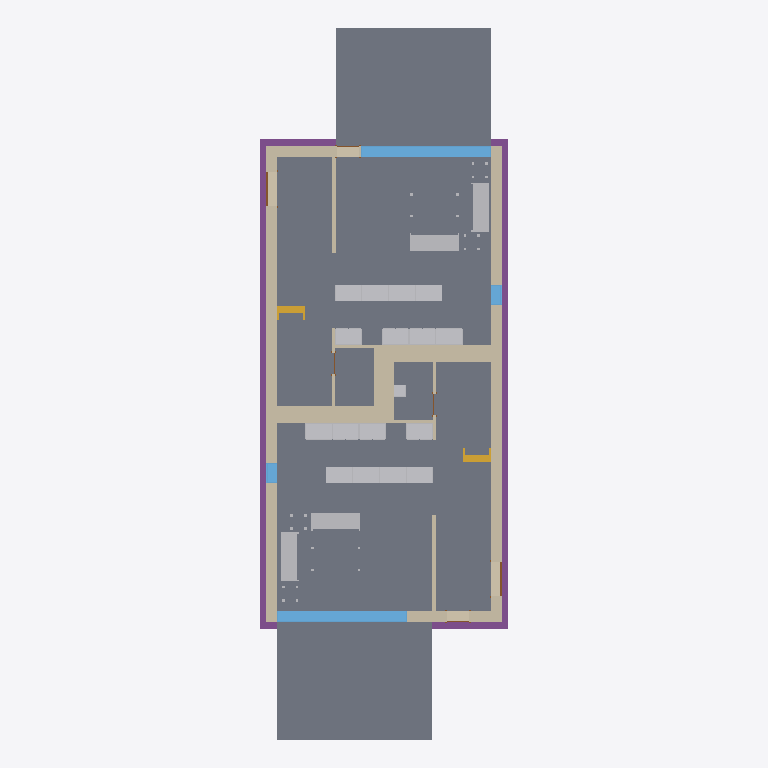
Plan cut of the same IFC building model at storey 'T/FDN' (level -1.25 m, cut at 0.15 m), seen from above with north up, elements coloured by IFC class: 23 other elements (light grey), 21 walls (beige), 8 slabs (grey), 4 footings (purple), 4 windows (light blue), 4 doors (brown), 2 stairs (yellow). Cut surfaces are drawn darker.
Extent 9.3 m × 26.6 m × 8.2 m (x, y, z). Storeys (4): T/FDN at -1.25 m; Level 1 at 0.00 m; Level 2 at 3.10 m; Roof at 6.00 m. Elements (207): 61 IfcFurnishingElement, 56 IfcWallStandardCase, 24 IfcWindow, 20 IfcSlab, 14 IfcDoor, 13 IfcCovering, 8 IfcBeam, 7 IfcFooting, 2 IfcStair, 1 IfcRoof, 1 IfcWall.

HEADER;
FILE_DESCRIPTION(('ViewDefinition [CoordinationView]'),'2;1');
FILE_NAME('Duplex_movedoor.ifc','2013-07-11T10:55:46',(''),(''),'Autodesk Revit 2013','20120221_2030(x64)','');
FILE_SCHEMA(('IFC2X3'));
ENDSEC;
DATA;
#53=IFCPROJECT('1xS3BCk291UvhgP2a6eflL',#52,'0001',$,$,'Duplex Apartment','Project Status',(#42,#47),#35);
#51846=IFCSITE('1xS3BCk291UvhgP2a6eflN',#52,'Default',$,'',#51845,$,$,.ELEMENT.,$,$,$,$,$);
#57=IFCBUILDING('1xS3BCk291UvhgP2a6eflK',#52,'',$,$,#38,$,'',.ELEMENT.,$,$,$);
#62=IFCBUILDINGSTOREY('1xS3BCk291UvhgP2dvNsgp',#52,'T/FDN',$,$,#61,$,'T/FDN',.ELEMENT.,-1.25);
#65=IFCBUILDINGSTOREY('1xS3BCk291UvhgP2dvNMKI',#52,'Level 1',$,$,#64,$,'Level 1',.ELEMENT.,0.0);
#70=IFCBUILDINGSTOREY('1xS3BCk291UvhgP2dvNMQJ',#52,'Level 2',$,$,#69,$,'Level 2',.ELEMENT.,3.10000000000038);
#75=IFCBUILDINGSTOREY('1xS3BCk291UvhgP2dvNtSE',#52,'Roof',$,$,#74,$,'Roof',.ELEMENT.,6.00000000000039);
#20885=IFCSLAB('2OBrcmyk58NupXoVOHUtgP',#52,'Floor:Finish Floor - Wood:171292',$,'Floor:Finish Floor - Wood',#20835,#20883,'171292',.FLOOR.);
#20632=IFCSLAB('2OBrcmyk58NupXoVOHUtxr',#52,'Floor:Finish Floor - Wood:170352',$,'Floor:Finish Floor - Wood',#20582,#20630,'170352',.FLOOR.);
#41330=IFCSLAB('1CZILmCaHETO8tf3SgGEXu',#52,'Floor:150mm Exterior Slab on Grade:216552',$,'Floor:150mm Exterior Slab on Grade',#41313,#41328,'216552',.FLOOR.);
#41229=IFCSLAB('1CZILmCaHETO8tf3SgGEWh',#52,'Floor:150mm Exterior Slab on Grade:216507',$,'Floor:150mm Exterior Slab on Grade',#41212,#41227,'216507',.FLOOR.);
#20687=IFCSLAB('2OBrcmyk58NupXoVOHUtoa',#52,'Floor:Finish Floor - Ceramic Tile:170785',$,'Floor:Finish Floor - Ceramic Tile',#20670,#20685,'170785',.FLOOR.);
#20940=IFCSLAB('2OBrcmyk58NupXoVOHUten',#52,'Floor:Finish Floor - Ceramic Tile:171444',$,'Floor:Finish Floor - Ceramic Tile',#20923,#20938,'171444',.FLOOR.);
#6227=IFCWALLSTANDARDCASE('2O2Fr$t4X7Zf8NOew3FNqI',#52,'Basic Wall:Exterior - Brick on Block:138157',$,'Basic Wall:Exterior - Brick on Block:130892',#6208,#6225,'138157');
#6341=IFCWALLSTANDARDCASE('2O2Fr$t4X7Zf8NOew3FNhv',#52,'Basic Wall:Exterior - Brick on Block:138310',$,'Basic Wall:Exterior - Brick on Block:130892',#6322,#6339,'138310');
#23240=IFCFOOTING('0kF45Qs8L9PAM9kmb1lT5d',#52,'Wall Foundation:Bearing Footing - 900 x 300:186596',$,'Wall Foundation:Bearing Footing - 900 x 300',#23223,#23238,'186596',.STRIP_FOOTING.);
#23377=IFCFOOTING('0kF45Qs8L9PAM9kmb1lT5t',#52,'Wall Foundation:Bearing Footing - 900 x 300:186612',$,'Wall Foundation:Bearing Footing - 900 x 300',#23362,#23375,'186612',.STRIP_FOOTING.);
#20797=IFCSLAB('2OBrcmyk58NupXoVOHUtju',#52,'Floor:Finish Floor - Ceramic Tile:171261',$,'Floor:Finish Floor - Ceramic Tile',#20780,#20795,'171261',.FLOOR.);
#20742=IFCSLAB('2OBrcmyk58NupXoVOHUtjR',#52,'Floor:Finish Floor - Ceramic Tile:171230',$,'Floor:Finish Floor - Ceramic Tile',#20725,#20740,'171230',.FLOOR.);
#6605=IFCWALLSTANDARDCASE('2O2Fr$t4X7Zf8NOew3FNbT',#52,'Basic Wall:Party Wall - CMU Residential Unit Dimising Wall:139234',$,'Basic Wall:Party Wall - CMU Residential Unit Dimising Wall:128555',#6550,#6603,'139234');
#6752=IFCWALLSTANDARDCASE('2O2Fr$t4X7Zf8NOew3FKRi',#52,'Basic Wall:Party Wall - CMU Residential Unit Dimising Wall:139347',$,'Basic Wall:Party Wall - CMU Residential Unit Dimising Wall:128555',#6699,#6750,'139347');
#9638=IFCWINDOW('1hOSvn6df7F8_7GcBWlRBU',#52,'M_Fixed:4835mm x 2420mm:4835mm x 2420mm:146016',$,'4835mm x 2420mm',#9637,#9630,'146016',2.42,4.835);
#9494=IFCWINDOW('1hOSvn6df7F8_7GcBWlR72',#52,'M_Fixed:4835mm x 2420mm:4835mm x 2420mm:145788',$,'4835mm x 2420mm',#9493,#9486,'145788',2.42,4.835);
#5951=IFCWALLSTANDARDCASE('2O2Fr$t4X7Zf8NOew3FNtn',#52,'Basic Wall:Exterior - Brick on Block:138062',$,'Basic Wall:Exterior - Brick on Block:130892',#5926,#5949,'138062');
#6284=IFCWALLSTANDARDCASE('2O2Fr$t4X7Zf8NOew3FNr2',#52,'Basic Wall:Exterior - Brick on Block:138237',$,'Basic Wall:Exterior - Brick on Block:130892',#6265,#6282,'138237');
#18081=IFCFURNISHINGELEMENT('2OBrcmyk58NupXoVOHUshs',#52,'M_Sofa:1830mm:1830mm:167283',$,'1830mm',#18080,#18071,'167283');
#18755=IFCFURNISHINGELEMENT('2OBrcmyk58NupXoVOHUtOy',#52,'M_Sofa:1830mm:1830mm:168377',$,'1830mm',#18754,#18745,'168377');
#18797=IFCFURNISHINGELEMENT('2OBrcmyk58NupXoVOHUtO$',#52,'M_Sofa:1830mm:1830mm:168378',$,'1830mm',#18796,#18787,'168378');
#18182=IFCFURNISHINGELEMENT('2OBrcmyk58NupXoVOHUsc7',#52,'M_Sofa:1830mm:1830mm:167426',$,'1830mm',#18181,#18172,'167426');
#23332=IFCFOOTING('0kF45Qs8L9PAM9kmb1lT5l',#52,'Wall Foundation:Bearing Footing - 900 x 300:186604',$,'Wall Foundation:Bearing Footing - 900 x 300',#23317,#23330,'186604',.STRIP_FOOTING.);
#6845=IFCWALLSTANDARDCASE('2O2Fr$t4X7Zf8NOew3FKRH',#52,'Basic Wall:Party Wall - CMU Residential Unit Dimising Wall:139374',$,'Basic Wall:Party Wall - CMU Residential Unit Dimising Wall:128555',#6792,#6843,'139374');
#25163=IFCWALLSTANDARDCASE('0iEHWY1$XA8eQeeULq4jZ1',#52,'Basic Wall:Interior - Furring (152 mm Stud):189074',$,'Basic Wall:Interior - Furring (152 mm Stud):187795',#25127,#25161,'189074');
#16089=IFCFURNISHINGELEMENT('0wkEuT1wr1kOyafLY4vyOn',#52,'M_Base Cabinet-Double Door & 2 Drawer:1000mm:1000mm:159262',$,'1000mm',#16088,#16079,'159262');
#17268=IFCFURNISHINGELEMENT('2OBrcmyk58NupXoVOHUvqo',#52,'M_Base Cabinet-Double Door & 2 Drawer:1000mm:1000mm:162487',$,'1000mm',#17267,#17258,'162487');
#15365=IFCFURNISHINGELEMENT('0wkEuT1wr1kOyafLY4vyMO',#52,'M_Base Cabinet-Double Door & 2 Drawer:1000mm:1000mm:159159',$,'1000mm',#15364,#15355,'159159');
#16507=IFCFURNISHINGELEMENT('2OBrcmyk58NupXoVOHUvGQ',#52,'M_Base Cabinet-Double Door & 2 Drawer:1000mm:1000mm:160671',$,'1000mm',#16506,#16497,'160671');
#16546=IFCFURNISHINGELEMENT('2OBrcmyk58NupXoVOHUvH8',#52,'M_Base Cabinet-Double Door & 2 Drawer:1000mm:1000mm:160717',$,'1000mm',#16545,#16536,'160717');
#17229=IFCFURNISHINGELEMENT('2OBrcmyk58NupXoVOHUvqp',#52,'M_Base Cabinet-Double Door & 2 Drawer:1000mm:1000mm:162486',$,'1000mm',#17228,#17219,'162486');
#17307=IFCFURNISHINGELEMENT('2OBrcmyk58NupXoVOHUvqz',#52,'M_Base Cabinet-Double Door & 2 Drawer:1000mm:1000mm:162488',$,'1000mm',#17306,#17297,'162488');
#17346=IFCFURNISHINGELEMENT('2OBrcmyk58NupXoVOHUvqy',#52,'M_Base Cabinet-Double Door & 2 Drawer:1000mm:1000mm:162489',$,'1000mm',#17345,#17336,'162489');
#25444=IFCWALLSTANDARDCASE('0iEHWY1$XA8eQeeULq4jE6',#52,'Basic Wall:Interior - Furring (152 mm Stud):190933',$,'Basic Wall:Interior - Furring (152 mm Stud):187795',#25425,#25442,'190933');
#17005=IFCFURNISHINGELEMENT('2OBrcmyk58NupXoVOHUvup',#52,'M_Base Cabinet-Double Door & 2 Drawer:1000mm:1000mm:162230',$,'1000mm',#17004,#16995,'162230');
#17112=IFCFURNISHINGELEMENT('2OBrcmyk58NupXoVOHUvs2',#52,'M_Base Cabinet-Double Door & 2 Drawer:1000mm:1000mm:162311',$,'1000mm',#17111,#17102,'162311');
#17190=IFCFURNISHINGELEMENT('2OBrcmyk58NupXoVOHUvtA',#52,'M_Base Cabinet-Double Door & 2 Drawer:1000mm:1000mm:162383',$,'1000mm',#17189,#17180,'162383');
#17654=IFCFURNISHINGELEMENT('2OBrcmyk58NupXoVOHUvqu',#52,'M_Base Cabinet-Double Door & 2 Drawer:1000mm:1000mm:162493',$,'1000mm',#17653,#17644,'162493');
#17739=IFCFURNISHINGELEMENT('2OBrcmyk58NupXoVOHUvqw',#52,'M_Base Cabinet-Double Door & 2 Drawer:1000mm:1000mm:162495',$,'1000mm',#17738,#17729,'162495');
#17817=IFCFURNISHINGELEMENT('2OBrcmyk58NupXoVOHUvr4',#52,'M_Base Cabinet-Double Door & 2 Drawer:1000mm:1000mm:162497',$,'1000mm',#17816,#17807,'162497');
#17151=IFCFURNISHINGELEMENT('2OBrcmyk58NupXoVOHUvsm',#52,'M_Base Cabinet-Double Door & 2 Drawer:1000mm:1000mm:162357',$,'1000mm',#17150,#17141,'162357');
#17778=IFCFURNISHINGELEMENT('2OBrcmyk58NupXoVOHUvr5',#52,'M_Base Cabinet-Double Door & 2 Drawer:1000mm:1000mm:162496',$,'1000mm',#17777,#17768,'162496');
#7021=IFCWALLSTANDARDCASE('2O2Fr$t4X7Zf8NOew3FKGS',#52,'Basic Wall:Interior - Partition (92mm Stud):139939',$,'Basic Wall:Interior - Partition (92mm Stud):128360',#7002,#7019,'139939');
#6398=IFCWALLSTANDARDCASE('2O2Fr$t4X7Zf8NOew3FNld',#52,'Basic Wall:Interior - Partition (92mm Stud):138584',$,'Basic Wall:Interior - Partition (92mm Stud):128360',#6379,#6396,'138584');
#23422=IFCFOOTING('0kF45Qs8L9PAM9kmb1lT5$',#52,'Wall Foundation:Bearing Footing - 900 x 300:186620',$,'Wall Foundation:Bearing Footing - 900 x 300',#23407,#23420,'186620',.STRIP_FOOTING.);
#7311=IFCWALLSTANDARDCASE('2O2Fr$t4X7Zf8NOew3FK9N',#52,'Basic Wall:Foundation - Concrete (417mm):140520',$,'Basic Wall:Foundation - Concrete (417mm):128676',#7292,#7309,'140520');
#7425=IFCWALLSTANDARDCASE('2O2Fr$t4X7Zf8NOew3FKE5',#52,'Basic Wall:Foundation - Concrete (417mm):140602',$,'Basic Wall:Foundation - Concrete (417mm):128676',#7406,#7423,'140602');
#25385=IFCWALLSTANDARDCASE('0iEHWY1$XA8eQeeULq4jDb',#52,'Basic Wall:Interior - Furring (152 mm Stud):190774',$,'Basic Wall:Interior - Furring (152 mm Stud):187795',#25366,#25383,'190774');
#12890=IFCSTAIR('0wkEuT1wr1kOyafLY4v_O1',#52,'Stair:Residential - 200mm Max Riser 250mm Tread:151086',$,'Stair:Residential - 200mm Max Riser 250mm Tread',#11914,$,'151086',.STRAIGHT_RUN_STAIR.);
#38055=IFCSTAIR('21ldoMpbP4VfsJ0XGY_34d',#52,'Stair:Residential - 200mm Max Riser 250mm Tread:198878',$,'Stair:Residential - 200mm Max Riser 250mm Tread',#37083,$,'198878',.STRAIGHT_RUN_STAIR.);
#25269=IFCWALLSTANDARDCASE('0iEHWY1$XA8eQeeULq4j_U',#52,'Basic Wall:Interior - Furring (152 mm Stud):189901',$,'Basic Wall:Interior - Furring (152 mm Stud):187795',#25250,#25267,'189901');
#7080=IFCWALLSTANDARDCASE('2O2Fr$t4X7Zf8NOew3FK80',#52,'Basic Wall:Foundation - Concrete (417mm):140479',$,'Basic Wall:Foundation - Concrete (417mm):128676',#7061,#7078,'140479');
#7368=IFCWALLSTANDARDCASE('2O2Fr$t4X7Zf8NOew3FKEr',#52,'Basic Wall:Foundation - Concrete (417mm):140554',$,'Basic Wall:Foundation - Concrete (417mm):128676',#7349,#7366,'140554');
#10140=IFCWINDOW('1hOSvn6df7F8_7GcBWlRLx',#52,'M_Fixed:750mm x 2200mm:750mm x 2200mm:146885',$,'750mm x 2200mm',#10139,#10132,'146885',2.2,0.75);
#10258=IFCWINDOW('1hOSvn6df7F8_7GcBWlRRL',#52,'M_Fixed:750mm x 2200mm:750mm x 2200mm:147051',$,'750mm x 2200mm',#10257,#10250,'147051',2.2,0.749999999999998);
#6509=IFCWALLSTANDARDCASE('2O2Fr$t4X7Zf8NOew3FNau',#52,'Basic Wall:Interior - Partition (92mm Stud):139143',$,'Basic Wall:Interior - Partition (92mm Stud):128360',#6490,#6507,'139143');
#6903=IFCWALLSTANDARDCASE('2O2Fr$t4X7Zf8NOew3FKST',#52,'Basic Wall:Interior - Partition (92mm Stud):139682',$,'Basic Wall:Interior - Partition (92mm Stud):128360',#6884,#6901,'139682');
#40266=IFCFURNISHINGELEMENT('2gRXFgjRn2HPE$YoDLX0vP',#52,'M_Vanity Cabinet-Double Door Sink Unit:450 x 450 mm:450 x 450 mm:205548',$,'450 x 450 mm',#40265,#40256,'205548');
#6962=IFCWALLSTANDARDCASE('2O2Fr$t4X7Zf8NOew3FKIu',#52,'Basic Wall:Interior - Partition (92mm Stud):139783',$,'Basic Wall:Interior - Partition (92mm Stud):128360',#6943,#6960,'139783');
#25326=IFCWALLSTANDARDCASE('0iEHWY1$XA8eQeeULq4jpl',#52,'Basic Wall:Interior - Partition (92mm Stud):190140',$,'Basic Wall:Interior - Partition (92mm Stud):128360',#25307,#25324,'190140');
#9825=IFCDOOR('1hOSvn6df7F8_7GcBWlRGQ',#52,'M_Single-Flush:1250mm x 2010mm:1250mm x 2010mm:146596',$,'1250mm x 2010mm',#9824,#9817,'146596',2.01,1.25);
#9970=IFCDOOR('1hOSvn6df7F8_7GcBWlRH8',#52,'M_Single-Flush:1250mm x 2010mm:1250mm x 2010mm:146678',$,'1250mm x 2010mm',#9969,#9962,'146678',2.01,1.25);
#18839=IFCFURNISHINGELEMENT('2OBrcmyk58NupXoVOHUtO_',#52,'M_Table-Coffee:0610 x 0610 x 0610mm:0610 x 0610 x 0610mm:168379',$,'0610 x 0610 x 0610mm',#18838,#18829,'168379');
#18672=IFCFURNISHINGELEMENT('2OBrcmyk58NupXoVOHUtVQ',#52,'M_Table-Coffee:0915 x 1830 x 0457mm:0915 x 1830 x 0457mm:168031',$,'0915 x 1830 x 0457mm',#18671,#18662,'168031');
#21188=IFCDOOR('1s1jVhK8z0pgKYcr9jt781',#52,'M_Single-Glass 1:0813 x 2420mm:0813 x 2420mm:171853',$,'0813 x 2420mm',#21187,#21180,'171853',2.42,0.813);
#21316=IFCDOOR('1s1jVhK8z0pgKYcr9jt7AB',#52,'M_Single-Glass 1:0813 x 2420mm:0813 x 2420mm:171975',$,'0813 x 2420mm',#21315,#21308,'171975',2.42,0.812999999999999);
ENDSEC;